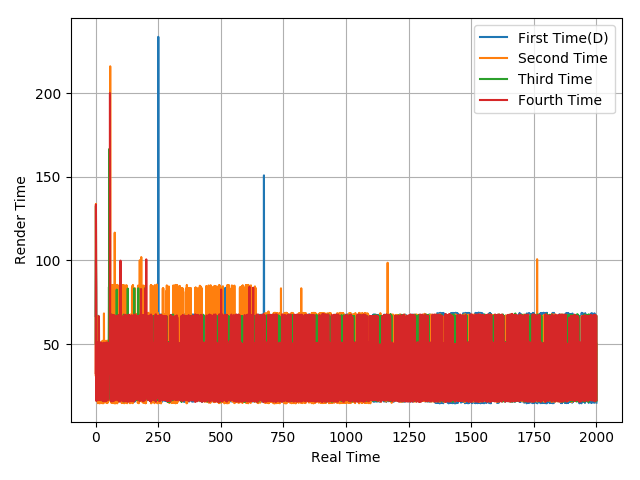

Source data for this figure (header and first rows):
66.77, 99.84, 83.6, 16.68, 50.04, 16.68, 50.11, 50.01, 16.44, 66.96, 17.54, 33.4, 50.02, 16.7, 49.62, 16.59, 50.7, 15.93, 50.2, 17.12, 49.6, 16.61, 33.85, 49.69
31.42, 133.8, 50.36, 16.09, 33.98, 51.07, 50.01, 16.64, 66.7, 14.69, 52.03, 16.59, 31.6, 51.78, 15.6, 51.12, 14.59, 50.11, 18.58, 50.07, 16.6, 48.56, 18.1, 50.11
50.74, 132.5, 50.78, 16.69, 33.25, 50.15, 33.13, 50.36, 32.44, 50.99, 32.28, 50.37, 33.09, 16.63, 50.95, 33.34, 32.33, 33.35, 33.34, 33.32, 33.4, 34.28, 32.29, 33.43
32.69, 133.4, 66.92, 16.05, 50, 17.07, 49.96, 49.64, 16.67, 51, 49.3, 16.69, 34.02, 66.68, 32.68, 16.75, 49.67, 17.57, 49.25, 16.51, 51.02, 16.6, 33.34, 50.05
